Run: headless pygame with SDL's dummy video driver; simulated clock (each Clock.tick advances the game by its frame time, no real sleeping); random seed 0; keys injected as events and as key.get_pressed() state; no mouse input.
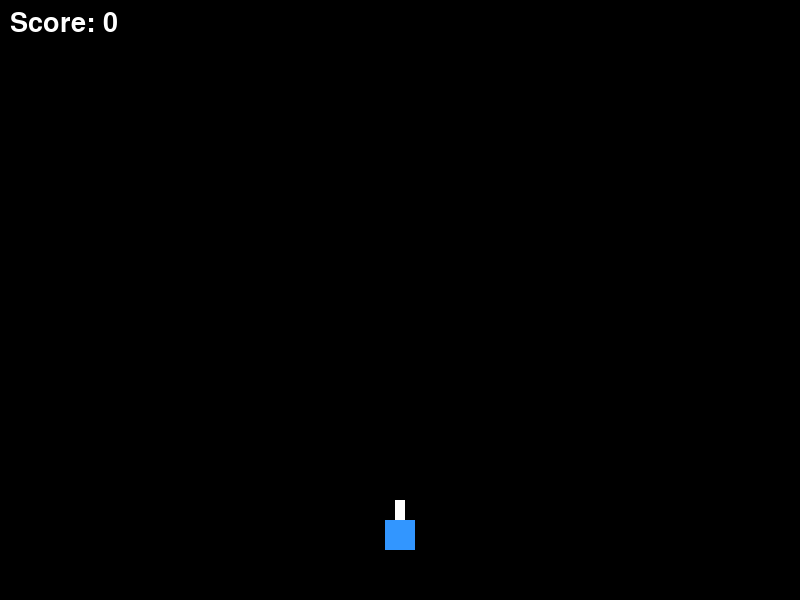
Frame 1 of 4 · flips 1–60 · no input
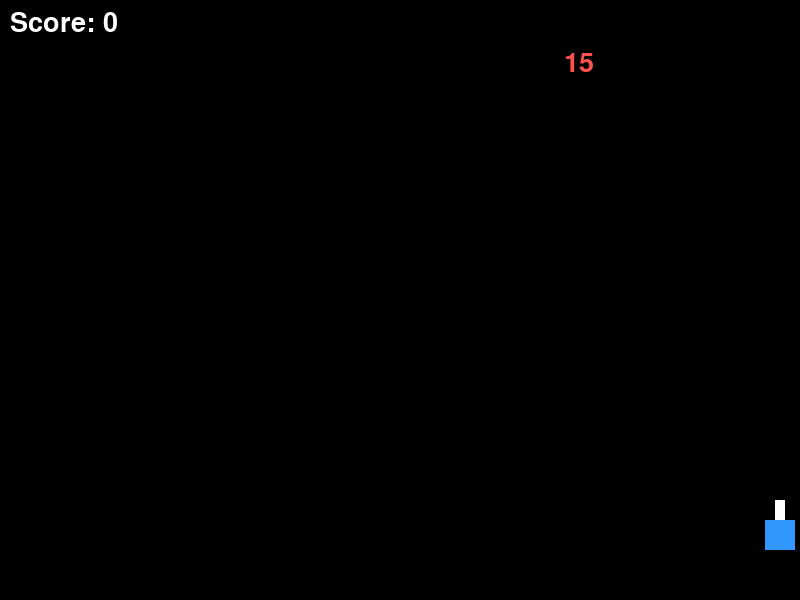
Frame 2 of 4 · flips 61–180 · tapped SPACE, RETURN · held RIGHT (→), D
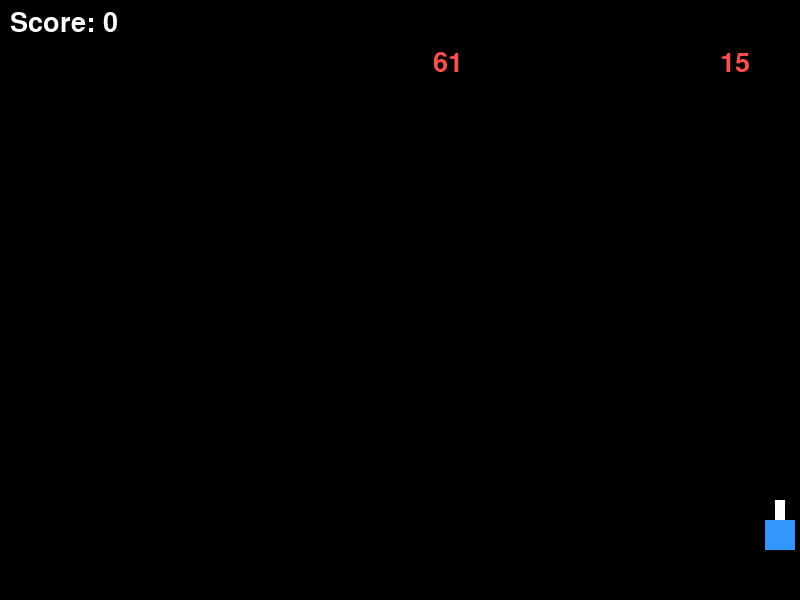
Frame 3 of 4 · flips 181–300 · held DOWN (↓), S
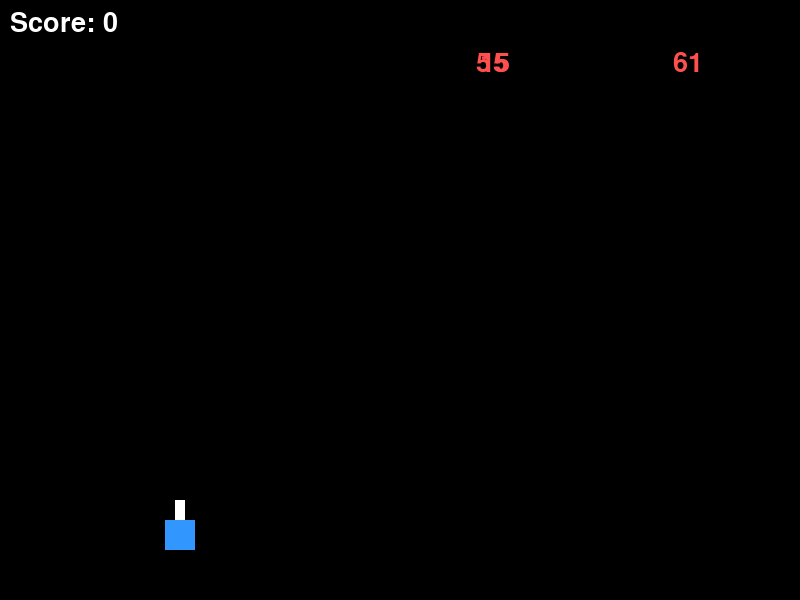
Frame 4 of 4 · flips 301–420 · held LEFT (←), A, UP (↑), W

The pygame program that drew these frames:

import pygame
import sys
import random
import math

pygame.init()
screen = pygame.display.set_mode((800, 600))
clock = pygame.time.Clock()
font = pygame.font.SysFont(None, 40)

# Colors
BLACK = (0, 0, 0)
WHITE = (255, 255, 255)
YELLOW= (255, 255, 0)
BLUE  = (50, 150, 255)
RED   = (255, 80, 80)

# Store bullets, fragments, and targets
bullets = []
fragments = []
targets = []

# Player character
player_x, player_y = 400, 550
player_speed = 5

# Score
score = 0

# Spawn target function
def spawn_target():
    x = random.randint(50, 750)
    y = 50
    dx = random.choice([-2, 2])
    text = str(random.randint(10, 99))
    targets.append({"x": x, "y": y, "dx": dx, "text": text})

# Game loop
spawn_timer = 0
while True:
    for event in pygame.event.get():
        if event.type == pygame.QUIT:
            pygame.quit()
            sys.exit()

        # Shoot bullet
        if event.type == pygame.KEYDOWN and event.key == pygame.K_SPACE:
            num = str(random.randint(10, 999))  # bullet number
            bullet = {"x": player_x, "y": player_y-30, "text": num, "speed": -6}
            bullets.append(bullet)

    # Movement keys
    keys = pygame.key.get_pressed()
    if keys[pygame.K_LEFT] and player_x > 20:
        player_x -= player_speed
    if keys[pygame.K_RIGHT] and player_x < 780:
        player_x += player_speed

    # Spawn targets periodically
    spawn_timer += 1
    if spawn_timer > 120:  # every ~2 seconds
        spawn_target()
        spawn_timer = 0

    # Move targets
    for target in targets:
        target["x"] += target["dx"]
        if target["x"] < 20 or target["x"] > 760:
            target["dx"] *= -1  # bounce back

    # Move bullets
    for bullet in bullets[:]:
        bullet["y"] += bullet["speed"]

        # Check collision with targets
        for target in targets[:]:
            text_img = font.render(target["text"], True, RED)
            target_rect = text_img.get_rect(center=(target["x"], target["y"]))
            bullet_rect = font.render(bullet["text"], True, YELLOW).get_rect(center=(bullet["x"], bullet["y"]))

            if bullet_rect.colliderect(target_rect):
                # Explode into digits
                digits = list(bullet["text"])
                for d in digits:
                    angle = random.uniform(0, 2*math.pi)
                    speed = random.uniform(2, 5)
                    fragments.append({
                        "x": bullet["x"], 
                        "y": bullet["y"], 
                        "dx": math.cos(angle)*speed,
                        "dy": math.sin(angle)*speed,
                        "text": d,
                        "life": 60
                    })
                bullets.remove(bullet)
                targets.remove(target)
                score += 10
                break

        # Remove if off screen
        if bullet in bullets and bullet["y"] < 0:
            bullets.remove(bullet)

    # Move fragments
    for frag in fragments[:]:
        frag["x"] += frag["dx"]
        frag["y"] += frag["dy"]
        frag["dy"] += 0.05  # gravity
        frag["life"] -= 1
        if frag["life"] <= 0:
            fragments.remove(frag)

    # Draw everything
    screen.fill(BLACK)

    # Player
    pygame.draw.rect(screen, BLUE, (player_x-15, player_y-30, 30, 30))  # body
    pygame.draw.rect(screen, WHITE, (player_x-5, player_y-50, 10, 20))   # gun

    # Bullets
    for bullet in bullets:
        text_img = font.render(bullet["text"], True, YELLOW)
        screen.blit(text_img, (bullet["x"], bullet["y"]))

    # Fragments
    for frag in fragments:
        text_img = font.render(frag["text"], True, YELLOW)
        screen.blit(text_img, (frag["x"], frag["y"]))

    # Targets
    for target in targets:
        text_img = font.render(target["text"], True, RED)
        screen.blit(text_img, (target["x"], target["y"]))

    # Score
    score_img = font.render(f"Score: {score}", True, WHITE)
    screen.blit(score_img, (10, 10))

    pygame.display.flip()
    clock.tick(60)
